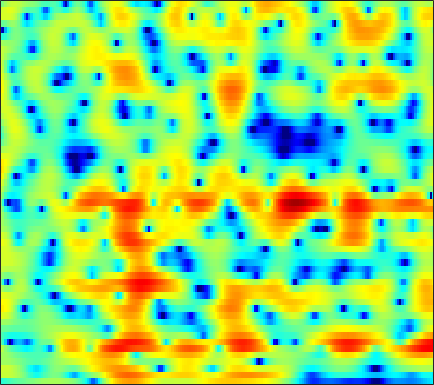

Data behind this chart, as committed beside it:
-3.72, -3.4225, -3.0283, -2.6568, -2.3978, -2.0969, -1.8274, -1.6439, -1.4246, -1.2013, -0.97954, -0.81004, -0.57856, -0.3394, -0.15477, 0.097642, 0.35489, 0.54213, 0.7748, 0.97917, 1.1481, 1.2575, 1.3738, 1.4605
2.742, 2.812, 2.842, 2.794, 2.698, 2.488, 2.176, 1.872, 1.369, 0.7485, 0.009317, -0.6257, -1.564, -2.559, -3.284, -4.077, -4.463, -4.397, -3.88, -3.074, -2.212, -1.62, -0.967, -0.5079
3.03, 3.046, 2.995, 2.862, 2.704, 2.407, 2.003, 1.629, 1.02, 0.2697, -0.6315, -1.414, -2.592, -3.896, -4.881, -5.989, -6.478, -6.295, -5.435, -4.245, -3.048, -2.246, -1.33, -0.6185
1.098, 1.159, 1.165, 1.086, 0.9759, 0.7668, 0.4953, 0.268, -0.06994, -0.4416, -0.8209, -1.099, -1.438, -1.724, -1.899, -2.045, -2.092, -2.055, -1.914, -1.665, -1.336, -1.052, -0.6447, -0.2214
1.305, 1.206, 0.9887, 0.6899, 0.4263, 0.03505, -0.3662, -0.6634, -1.036, -1.381, -1.667, -1.835, -2, -2.107, -2.157, -2.194, -2.209, -2.212, -2.185, -2.108, -1.954, -1.761, -1.374, -0.8135
2.556, 1.759, 0.6054, -0.5365, -1.304, -2.108, -2.654, -3.017, -3.53, -4.167, -4.866, -5.284, -5.454, -5.005, -4.367, -3.457, -2.749, -2.461, -2.499, -3.175, -4.703, -6.631, -10.19, -9.957
-1.167, -3.151, -6.907, -13.13, -21.44, -15.68, -10.39, -8.574, -7.62, -7.912, -9.305, -10.91, -12.29, -10.49, -8.151, -5.413, -3.385, -2.299, -1.329, -0.8451, -0.7119, -0.7089, -0.5978, -0.07971
-1.873, -2.429, -3.202, -3.849, -4.184, -4.375, -4.368, -4.313, -4.213, -4.084, -3.929, -3.794, -3.533, -3.159, -2.781, -2.164, -1.489, -1.007, -0.429, 0.06495, 0.5144, 0.8382, 1.279, 1.72
-0.7961, -0.8146, -0.9152, -1.056, -1.172, -1.316, -1.442, -1.515, -1.569, -1.575, -1.54, -1.484, -1.355, -1.171, -0.9864, -0.7042, -0.4057, -0.1855, 0.1032, 0.3819, 0.649, 0.8294, 1.033, 1.212
1.172, 1.168, 1.059, 0.8573, 0.654, 0.3335, -0.01376, -0.2651, -0.5786, -0.8535, -1.04, -1.107, -1.079, -0.9362, -0.7707, -0.5124, -0.2436, -0.05081, 0.1962, 0.4072, 0.5498, 0.6047, 0.5986, 0.5207
3.82, 3.675, 3.348, 2.858, 2.373, 1.569, 0.5916, -0.2432, -1.46, -2.649, -3.534, -3.81, -3.589, -2.89, -2.242, -1.404, -0.6757, -0.2259, 0.2392, 0.5128, 0.6065, 0.5711, 0.3919, 0.0663
5.66, 5.476, 5.049, 4.39, 3.725, 2.56, 0.9795, -0.5664, -3.297, -7.375, -15.19, -25.58, -11.59, -6.532, -4.34, -2.398, -1.136, -0.512, -0.04724, 0.08062, -0.05233, -0.2589, -0.6645, -1.238
5.12, 5.045, 4.779, 4.328, 3.869, 3.097, 2.147, 1.328, 0.1483, -1.051, -1.981, -2.36, -2.415, -2.13, -1.816, -1.438, -1.212, -1.221, -1.469, -1.993, -2.776, -3.569, -4.852, -6.218
3.913, 3.835, 3.653, 3.417, 3.217, 2.943, 2.645, 2.382, 1.972, 1.547, 1.127, 0.7929, 0.3169, -0.1525, -0.5005, -0.9747, -1.524, -1.976, -2.641, -3.417, -4.526, -5.781, -8.148, -11.78
2.097, 1.335, 0.4537, 0.09034, 0.2664, 0.8722, 1.565, 1.976, 2.306, 2.353, 2.067, 1.646, 0.8386, -0.2298, -1.197, -2.628, -3.95, -4.583, -4.767, -4.504, -4.097, -3.808, -3.528, -3.352
-0.7072, -3.609, -10.59, -17.87, -8.664, -3.294, -0.5146, 0.7557, 1.738, 2.073, 1.855, 1.379, 0.2877, -1.465, -3.314, -6.849, -13.11, -23.76, -14.14, -8.222, -5.014, -3.306, -1.616, -0.3656
1.242, 0.5142, -0.2616, -0.5675, -0.4476, 0.03313, 0.6206, 0.9811, 1.26, 1.244, 0.9659, 0.5597, -0.2577, -1.312, -2.223, -3.512, -4.647, -5.121, -5.204, -4.807, -3.991, -3.331, -2.453, -1.493
2.609, 2.478, 2.319, 2.201, 2.142, 2.077, 2.019, 1.949, 1.773, 1.497, 1.107, 0.7017, 0.05779, -0.6782, -1.305, -2.171, -3.007, -3.594, -4.364, -4.978, -5.314, -5.446, -5.342, -4.78
3.106, 3.196, 3.232, 3.198, 3.139, 3.018, 2.832, 2.656, 2.367, 2.009, 1.546, 1.146, 0.5308, -0.2276, -0.8782, -1.857, -3.021, -4.065, -5.654, -7.598, -10.13, -12.28, -14.5, -13.46
3.116, 3.272, 3.357, 3.313, 3.207, 3.002, 2.737, 2.511, 2.199, 1.855, 1.474, 1.17, 0.6739, 0.04885, -0.5018, -1.417, -2.591, -3.622, -5.27, -7.378, -9.857, -11.81, -13.95, -13.27
3.363, 3.452, 3.372, 3.075, 2.726, 2.148, 1.552, 1.149, 0.7509, 0.5598, 0.5608, 0.5844, 0.5749, 0.4686, 0.2518, -0.2396, -0.9532, -1.658, -2.832, -4.13, -5.608, -6.703, -7.767, -8.289
4.26, 4.207, 3.757, 2.884, 1.934, 0.2012, -2.028, -3.817, -5.292, -4.422, -2.453, -1.143, 0.2153, 1.089, 1.431, 1.562, 1.337, 0.9037, 0.03903, -1.167, -2.967, -4.709, -8.027, -14.36
3.408, 3.236, 2.633, 1.583, 0.4708, -1.581, -4.427, -7.07, -9.643, -7.671, -4.529, -2.701, -0.8647, 0.322, 0.9117, 1.36, 1.45, 1.337, 0.96, 0.2569, -0.5855, -1.425, -2.601, -3.439
1.839, 1.566, 1.042, 0.3171, -0.3285, -1.225, -2.09, -2.614, -2.986, -2.911, -2.529, -2.072, -1.439, -0.8985, -0.5451, -0.2114, -0.0146, 0.07088, 0.05554, -0.01615, -0.1171, -0.1956, -0.2196, -0.151
1.494, 1.007, 0.2971, -0.4604, -1.023, -1.674, -2.188, -2.46, -2.626, -2.615, -2.461, -2.233, -1.978, -1.708, -1.521, -1.371, -1.236, -1.151, -1.062, -0.8199, -0.5774, -0.275, 0.1949, 0.6606
1.633, 0.6572, -0.6959, -1.953, -2.816, -3.791, -4.446, -4.678, -4.627, -4.232, -3.57, -3.115, -2.6, -2.243, -2.206, -2.358, -2.755, -3.169, -3.461, -3.276, -2.474, -1.549, -0.2684, 0.9429
1.21, -0.8631, -3.702, -6.2, -7.612, -9.345, -11.29, -12.59, -11.94, -8.731, -5.705, -4.096, -2.509, -1.76, -1.681, -2.235, -3.861, -6.033, -11.84, -18.99, -7.995, -3.861, -0.5387, 1.732
0.2518, -3.441, -11.1, -31.03, -17.04, -12.7, -12.26, -12.79, -11.56, -7.96, -4.68, -2.836, -0.9971, 0.06337, 0.5335, 0.5847, 0.1846, -0.3819, -1.03, -1.039, 0.05269, 1.128, 2.54, 3.568
1.652, -0.2185, -2.614, -4.422, -5.272, -5.699, -5.678, -5.371, -4.719, -3.733, -2.63, -1.767, -0.6974, 0.185, 0.7274, 1.225, 1.593, 1.777, 2.077, 2.273, 2.63, 2.799, 3.031, 2.966
2.715, 1.538, -0.01008, -1.462, -2.39, -3.408, -4.049, -4.26, -4.178, -3.749, -3.116, -2.48, -1.694, -0.8822, -0.3594, 0.3093, 0.8693, 1.239, 1.645, 1.977, 2.179, 2.253, 2.226, 2.013
3.932, 2.753, 0.9822, -0.9963, -2.584, -4.776, -6.64, -7.463, -7.351, -6.314, -4.983, -4.055, -2.95, -1.974, -1.322, -0.5062, 0.2199, 0.7327, 1.283, 1.786, 2.087, 2.257, 2.273, 2.163
5.576, 4.366, 2.419, -0.06584, -2.41, -6.64, -13.67, -22.79, -14.11, -9.071, -6.468, -5.344, -4.268, -3.519, -2.951, -2.134, -1.17, -0.4165, 0.5598, 1.357, 1.999, 2.303, 2.507, 2.435
6.572, 5.675, 4.265, 2.613, 1.239, -0.664, -2.413, -3.404, -4.159, -4.534, -4.945, -5.537, -6.724, -8.434, -9.337, -8.632, -6.054, -4.096, -1.867, -0.2973, 0.8207, 1.314, 1.681, 1.633
5.979, 5.514, 4.772, 3.93, 3.226, 2.255, 1.251, 0.5046, -0.524, -1.646, -3.038, -4.329, -6.713, -9.959, -12.52, -11.83, -7.979, -5.577, -3.18, -1.549, -0.5006, -0.03158, 0.2259, 0.09918
3.978, 3.929, 3.781, 3.522, 3.26, 2.818, 2.286, 1.823, 1.121, 0.3246, -0.5551, -1.27, -2.192, -2.975, -3.299, -3.367, -2.988, -2.534, -1.872, -1.304, -0.9207, -0.7575, -0.8049, -1.106
1.191, 1.627, 2.099, 2.413, 2.554, 2.597, 2.496, 2.327, 1.998, 1.566, 1.07, 0.6681, 0.1529, -0.315, -0.6066, -0.8824, -1.037, -1.068, -1.068, -1.035, -1.038, -1.098, -1.274, -1.631
-1.732, -0.6221, 0.5832, 1.509, 2.014, 2.477, 2.699, 2.736, 2.623, 2.354, 1.949, 1.594, 1.042, 0.4704, 0.02604, -0.5026, -0.9483, -1.209, -1.434, -1.532, -1.544, -1.557, -1.578, -1.704
-3.426, -1.659, 0.1697, 1.521, 2.26, 2.943, 3.314, 3.413, 3.324, 3.009, 2.486, 1.964, 1.119, 0.1129, -0.7063, -1.869, -2.943, -3.58, -3.978, -3.831, -3.293, -2.782, -2.19, -1.742
-2.182, -0.5673, 1.155, 2.415, 3.115, 3.717, 4.001, 4.007, 3.77, 3.262, 2.501, 1.743, 0.5042, -1.08, -2.544, -5.035, -8.506, -11.93, -14.91, -10.88, -7.01, -4.948, -3.062, -1.856
0.09692, 1.164, 2.313, 3.143, 3.565, 3.86, 3.848, 3.651, 3.145, 2.371, 1.354, 0.4522, -0.9425, -2.487, -3.799, -5.694, -7.808, -9.289, -9.886, -8.269, -5.889, -4.22, -2.553, -1.392
1.827, 2.447, 3.064, 3.43, 3.514, 3.411, 3.027, 2.558, 1.697, 0.5377, -0.9254, -2.17, -3.977, -5.624, -6.456, -6.879, -6.559, -6.034, -5.047, -3.918, -2.746, -1.885, -0.9238, -0.2232
2.982, 3.245, 3.376, 3.265, 3.035, 2.53, 1.837, 1.177, 0.07112, -1.358, -3.261, -5.212, -8.824, -15.35, -24.55, -14.72, -8.989, -6.434, -4.129, -2.404, -1.131, -0.4225, 0.3595, 0.8683
3.67, 3.527, 3.069, 2.338, 1.669, 0.6521, -0.3669, -1.064, -1.902, -2.679, -3.567, -4.348, -5.612, -6.7, -6.947, -6.213, -4.645, -3.364, -1.895, -0.733, 0.129, 0.5854, 0.999, 1.232
4.55, 3.929, 2.74, 1.093, -0.4936, -3.039, -5.785, -7.108, -6.694, -5.097, -3.674, -2.871, -2.117, -1.553, -1.138, -0.5709, -0.002366, 0.4001, 0.8749, 1.138, 1.247, 1.227, 0.993, 0.6562
5.389, 4.497, 2.962, 0.9364, -1.025, -4.455, -9.127, -11.98, -9.356, -5.47, -2.815, -1.412, -0.003934, 0.9674, 1.489, 2.01, 2.316, 2.386, 2.274, 1.913, 1.242, 0.5327, -0.6549, -2.112
5.109, 4.194, 2.821, 1.333, 0.2034, -1.152, -2.145, -2.483, -2.285, -1.553, -0.5648, 0.1675, 1.082, 1.817, 2.212, 2.534, 2.611, 2.497, 2.053, 1.287, 0.07261, -1.223, -3.514, -6.811
4.396, 3.296, 1.695, 0.08415, -0.9847, -1.988, -2.3, -2.116, -1.489, -0.6423, 0.2588, 0.9065, 1.63, 2.225, 2.565, 2.815, 2.836, 2.698, 2.28, 1.526, 0.4172, -0.6622, -2.557, -4.931
3.646, 2.132, -0.4529, -3.936, -7.275, -11.36, -9.167, -6.3, -3.465, -1.476, -0.05171, 0.7834, 1.619, 2.22, 2.557, 2.868, 3.015, 3.005, 2.849, 2.478, 1.897, 1.322, 0.3751, -0.7387
3.028, 1.717, -0.4675, -3.167, -5.34, -7.39, -6.804, -5.349, -3.47, -2.05, -1.067, -0.5263, 0.01081, 0.3866, 0.6168, 0.9519, 1.273, 1.503, 1.761, 1.922, 1.936, 1.844, 1.61, 1.227
2.981, 2.26, 1.213, 0.1502, -0.5605, -1.277, -1.68, -1.81, -1.871, -1.965, -2.202, -2.51, -3.001, -3.465, -3.63, -3.393, -2.632, -1.855, -0.8047, 0.1505, 0.8842, 1.27, 1.594, 1.731
2.877, 2.474, 1.926, 1.392, 1.005, 0.5243, 0.03352, -0.3697, -1.014, -1.868, -3.053, -4.284, -6.679, -10.32, -13.96, -14.41, -9.079, -6.051, -3.191, -1.2, 0.2275, 1.009, 1.719, 2.143
1.443, 1.147, 0.8967, 0.7762, 0.7117, 0.5796, 0.3525, 0.08409, -0.4596, -1.251, -2.352, -3.393, -5.15, -7.211, -8.454, -8.438, -6.413, -4.548, -2.385, -0.6704, 0.6449, 1.417, 2.153, 2.588
-3.384, -3.703, -3.095, -2.023, -1.275, -0.5699, -0.2058, -0.1447, -0.3003, -0.6866, -1.234, -1.705, -2.25, -2.63, -2.722, -2.514, -1.921, -1.324, -0.3926, 0.5231, 1.327, 1.832, 2.388, 2.74
-16.4, -18.86, -8.347, -4.201, -2.443, -1.04, -0.398, -0.281, -0.4744, -0.9386, -1.503, -1.896, -2.232, -2.245, -2.071, -1.62, -1.049, -0.605, 0.0176, 0.617, 1.184, 1.556, 2.017, 2.413
-0.9196, -1.146, -0.74, 0.01772, 0.5007, 0.8754, 0.8022, 0.4164, -0.5862, -2.139, -4.164, -5.663, -6.746, -5.986, -4.777, -3.285, -2.224, -1.66, -1.231, -0.9429, -0.6173, -0.2493, 0.3429, 1.053
3.392, 3.379, 3.418, 3.453, 3.422, 3.159, 2.567, 1.838, 0.3503, -1.979, -5.606, -9.796, -14.9, -9.598, -6.548, -4.183, -3.197, -3.124, -3.844, -5.367, -7.003, -6.977, -4.962, -2.579
2.869, 3.213, 3.592, 3.835, 3.909, 3.8, 3.433, 2.963, 2.1, 0.9841, -0.2391, -1.045, -1.782, -1.97, -1.903, -1.833, -2.109, -2.783, -4.412, -7.272, -11.39, -12.05, -8.075, -4.695
-0.6263, 0.3031, 1.335, 2.102, 2.486, 2.795, 2.855, 2.748, 2.447, 2.04, 1.575, 1.236, 0.8565, 0.5454, 0.3674, 0.0678, -0.3085, -0.6716, -1.276, -1.915, -2.379, -2.476, -2.267, -1.946
